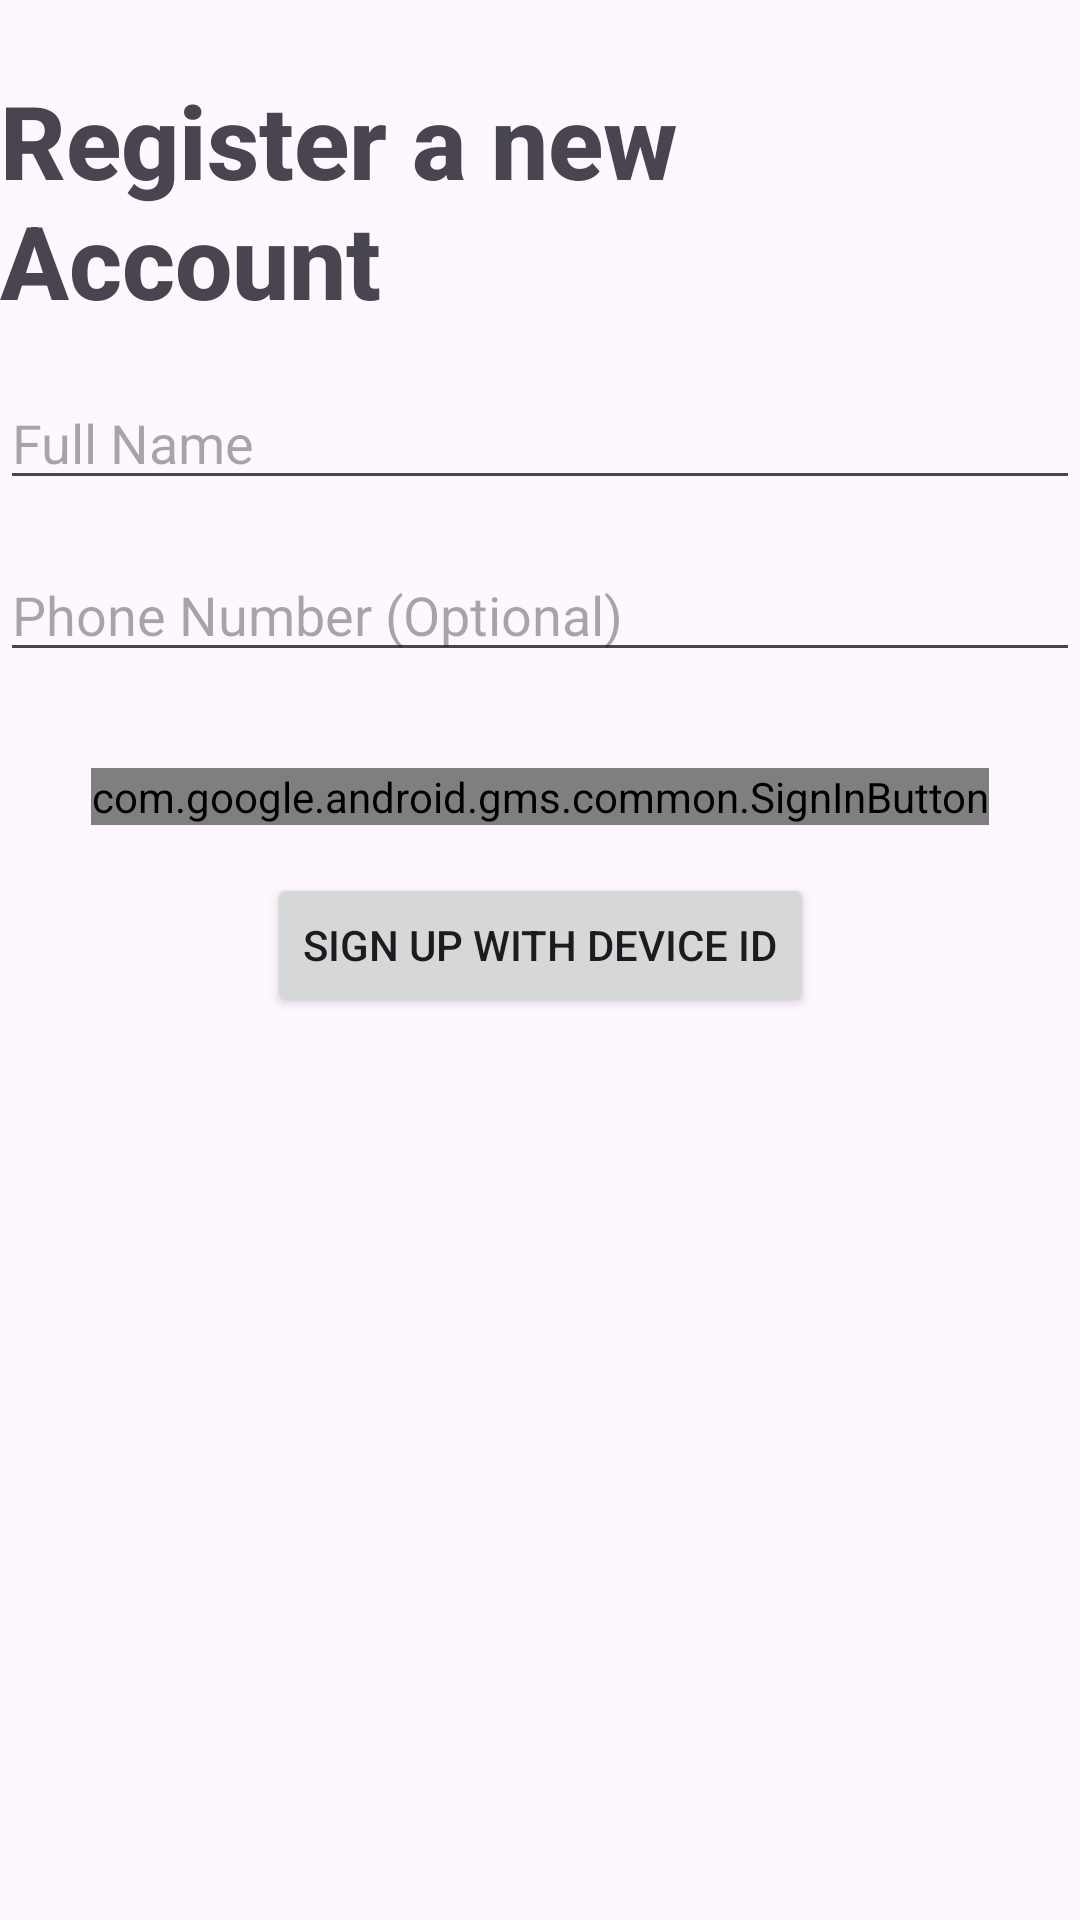

Layout XML and referenced resources for this Android screen:
<!-- AndroidManifest.xml: application theme Theme.Evently -->
<!-- res/layout/fragment_register.xml -->
<?xml version="1.0" encoding="utf-8"?>
<androidx.constraintlayout.widget.ConstraintLayout xmlns:android="http://schemas.android.com/apk/res/android"
    xmlns:app="http://schemas.android.com/apk/res-auto"
    xmlns:tools="http://schemas.android.com/tools"
    android:id="@+id/container"
    android:layout_width="match_parent"
    android:layout_height="match_parent"
    tools:context=".ui.auth.RegisterFragment">

    <EditText
        android:id="@+id/name"
        android:layout_width="0dp"
        android:layout_height="wrap_content"
        android:layout_marginTop="16dp"
        android:autofillHints="name"
        android:hint="@string/prompt_name"
        android:inputType="textPersonName"
        android:selectAllOnFocus="true"
        app:layout_constraintEnd_toEndOf="parent"
        app:layout_constraintStart_toStartOf="parent"
        app:layout_constraintTop_toBottomOf="@+id/registerText" />

    <EditText
        android:id="@+id/phone"
        android:layout_width="0dp"
        android:layout_height="wrap_content"
        android:layout_marginTop="16dp"
        android:autofillHints="phone"
        android:hint="@string/prompt_phone"
        android:imeActionLabel="@string/action_register"
        android:imeOptions="actionDone"
        android:inputType="phone"
        android:selectAllOnFocus="true"
        app:layout_constraintEnd_toEndOf="parent"
        app:layout_constraintStart_toStartOf="parent"
        app:layout_constraintTop_toBottomOf="@+id/name" />

    <com.google.android.gms.common.SignInButton
        android:id="@+id/register"
        android:layout_width="wrap_content"
        android:layout_height="wrap_content"
        android:layout_gravity="start"
        android:layout_marginTop="32dp"
        android:enabled="false"
        app:layout_constraintBottom_toBottomOf="parent"
        app:layout_constraintEnd_toEndOf="parent"
        app:layout_constraintStart_toStartOf="parent"
        app:layout_constraintTop_toBottomOf="@+id/phone"
        app:layout_constraintVertical_bias="0.0" />

    <Button
        android:id="@+id/dumbRegister"
        android:layout_width="wrap_content"
        android:layout_height="wrap_content"
        android:layout_marginTop="16dp"
        android:text="@string/dumb_register_txt"
        app:layout_constraintBottom_toBottomOf="parent"
        app:layout_constraintEnd_toEndOf="parent"
        app:layout_constraintStart_toStartOf="parent"
        app:layout_constraintTop_toBottomOf="@+id/register"
        app:layout_constraintVertical_bias="0.0" />

    <ProgressBar
        android:id="@+id/loading"
        android:layout_width="wrap_content"
        android:layout_height="wrap_content"
        android:layout_gravity="center"
        android:visibility="gone"
        app:layout_constraintBottom_toTopOf="@+id/register"
        app:layout_constraintEnd_toEndOf="@+id/phone"
        app:layout_constraintHorizontal_bias="0.498"
        app:layout_constraintStart_toStartOf="@+id/phone"
        app:layout_constraintTop_toBottomOf="@+id/phone"
        app:layout_constraintVertical_bias="0.491" />

    <TextView
        android:id="@+id/registerText"
        android:layout_width="wrap_content"
        android:layout_height="wrap_content"
        android:layout_marginTop="24dp"
        android:fontFamily="sans-serif-medium"
        android:text="@string/register_title"
        android:textAlignment="viewStart"
        android:textSize="34sp"
        android:textStyle="bold"
        android:typeface="monospace"
        app:layout_constraintEnd_toEndOf="parent"
        app:layout_constraintHorizontal_bias="0.137"
        app:layout_constraintStart_toStartOf="parent"
        app:layout_constraintTop_toTopOf="parent" />

</androidx.constraintlayout.widget.ConstraintLayout>
<!-- resources referenced by this layout -->
<resources>
  <string name="action_register">Register</string>
  <string name="dumb_register_txt">Sign up with Device ID</string>
  <string name="prompt_name">Full Name</string>
  <string name="prompt_phone">Phone Number (Optional)</string>
  <string name="register_title">Register a new Account</string>
  <style name="Theme.Evently" parent="Base.Theme.Evently">
          <item name="android:editTextStyle">@style/ThemeOverlay.Material3.TextInputEditText</item>
      </style>
  <style name="Base.Theme.Evently" parent="Theme.Material3.DayNight.NoActionBar">
          
          
          <item name="colorSecondary">@color/light_secondary</item>
      </style>
  <color name="light_secondary">#000000</color>
</resources>
